Photos from the image-classification dataset "archive_png" in the GitHub repository hzyen/digit_and_symbol_recognition. Its 10 classes are: decimal point, div, equal sign, minus sign, original number, original sign, other number, other sign, plus sign, times.

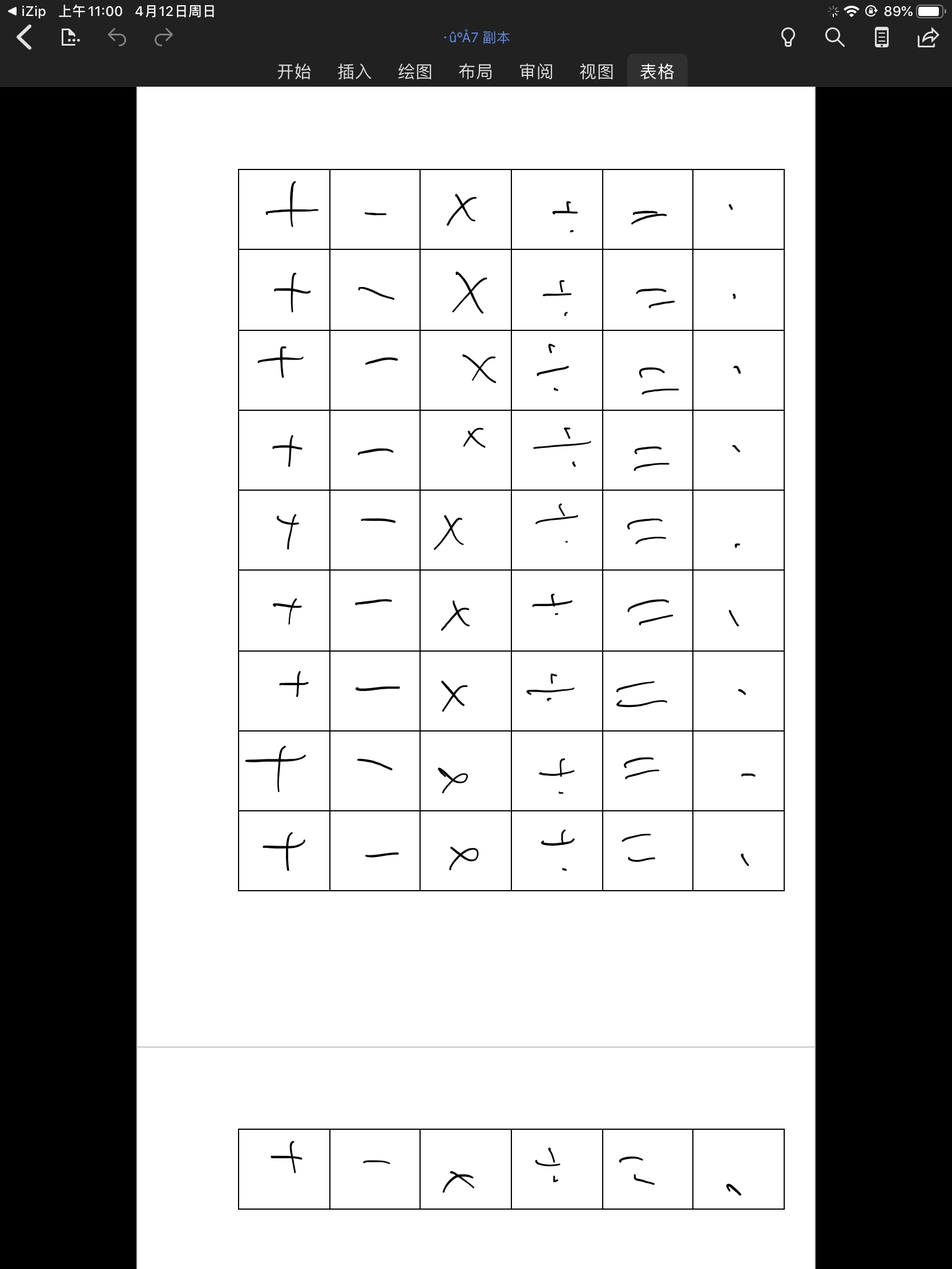
Label: other sign

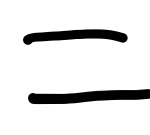
Label: equal sign

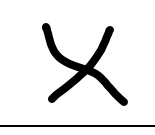
Label: times

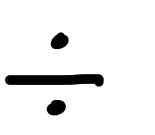
Label: div

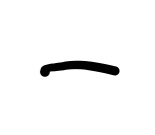
Label: minus sign

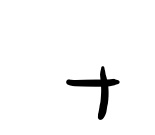
Label: plus sign
